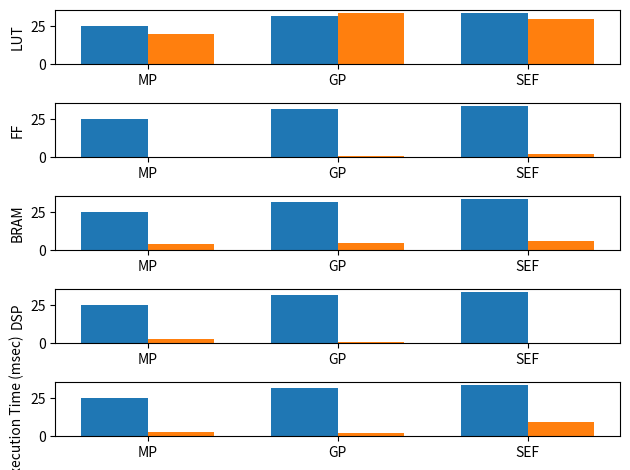

Here is the Python script that generated this plot:
import matplotlib
import matplotlib.pyplot as plt
import numpy as np

ylabels = ['LUT', 'FF', 'BRAM', 'DSP', 'Execution Time (msec)']
labels = ['MP', 'GP', 'SEF']
no_opt_means = [[20, 34, 30], [0, 1, 2], [4, 5, 6], [3, 1, 0], [3.0, 2.4, 9.3]]
opt_means = [25, 32, 34]

x = np.arange(len(labels))  # the label locations
width = 0.35  # the width of the bars

fig = plt.figure()
# fig, ax = plt.subplots()

for i in range(0, 5):
    ax = fig.add_subplot(5, 1, i + 1)
    rects1 = ax.bar(x - width/2, opt_means, width, label='Opt')
    rects2 = ax.bar(x + width/2, no_opt_means[i], width, label='No-opt')

    # Add some text for labels, title and custom x-axis tick labels, etc.
    ax.set_ylabel(ylabels[i])
    # ax.set_title('Scores by group and gender')
    ax.set_xticks(x)
    ax.set_xticklabels(labels)
    # ax.legend()
# fig.legend()

# def autolabel(rects):
    # """Attach a text label above each bar in *rects*, displaying its height."""
    # for rect in rects:
        # height = rect.get_height()
        # ax.annotate('{}'.format(height),
                    # xy=(rect.get_x() + rect.get_width() / 2, height),
                    # xytext=(0, 3),  # 3 points vertical offset
                    # textcoords="offset points",
                    # ha='center', va='bottom')


# autolabel(rects1)
# autolabel(rects2)

fig.tight_layout()

plt.show()
